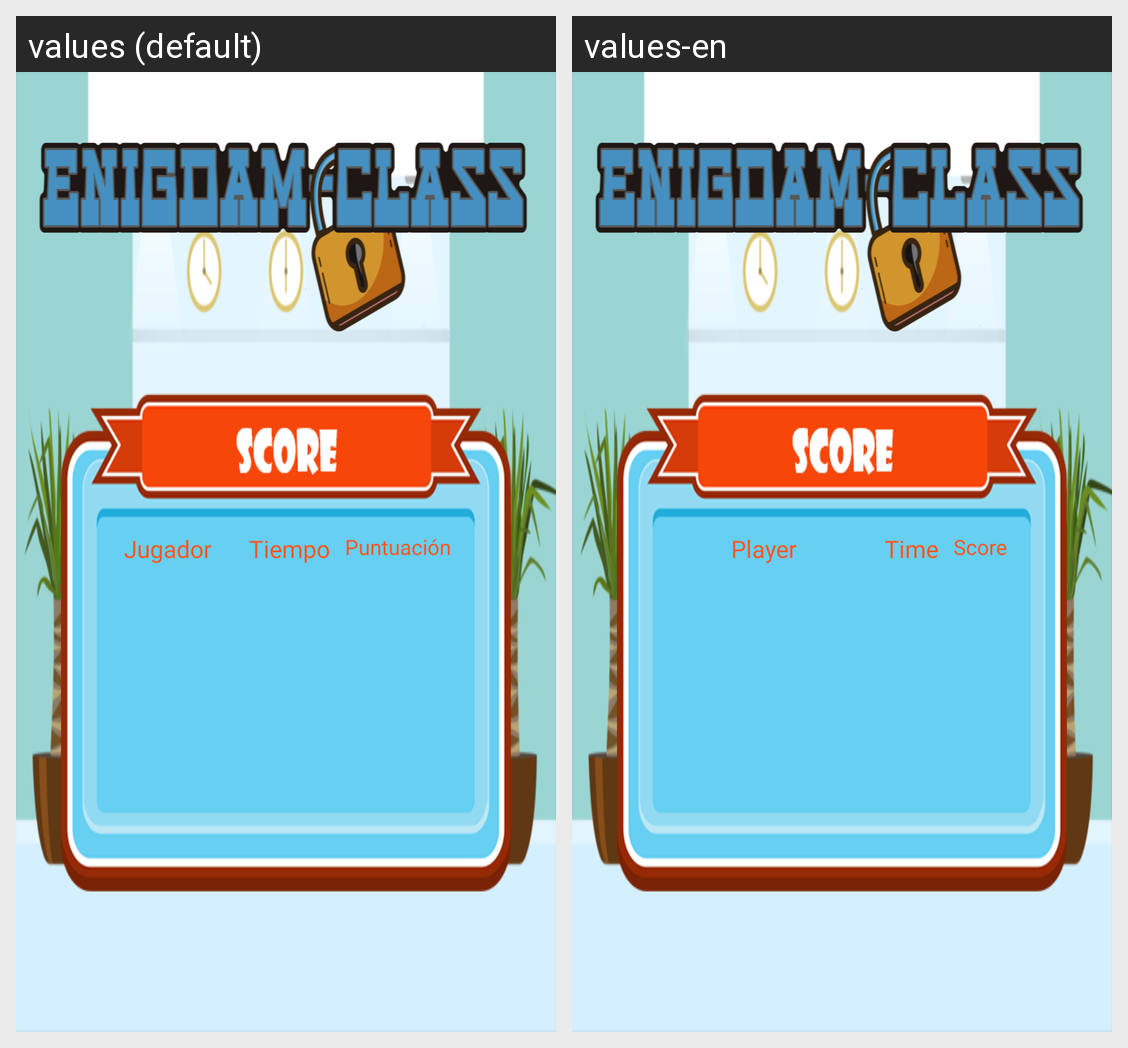

The same Android screen rendered under two of its app's locales, left to right. List the strings drawn on it with the default value and each locale's translation.
Android screen res/layout/activity_scores.xml rendered under 2 locales, left to right: values (default), values-en. Device: Nexus 5 (rendered at 1080×1920; each locale shown at half size, 540×960, under a caption strip naming it); theme Theme.AppCompat.NoActionBar.
Strings drawn on this screen, with the default value and each locale's value (text and hints the layout hard-codes, and strings that could not be matched under every locale, appear in the picture but are not listed):

jugador_score
  values: Jugador
  values-en: Player

tiempo_score
  values: Tiempo
  values-en: Time

puntuacion_score
  values: Puntuación
  values-en: Score
